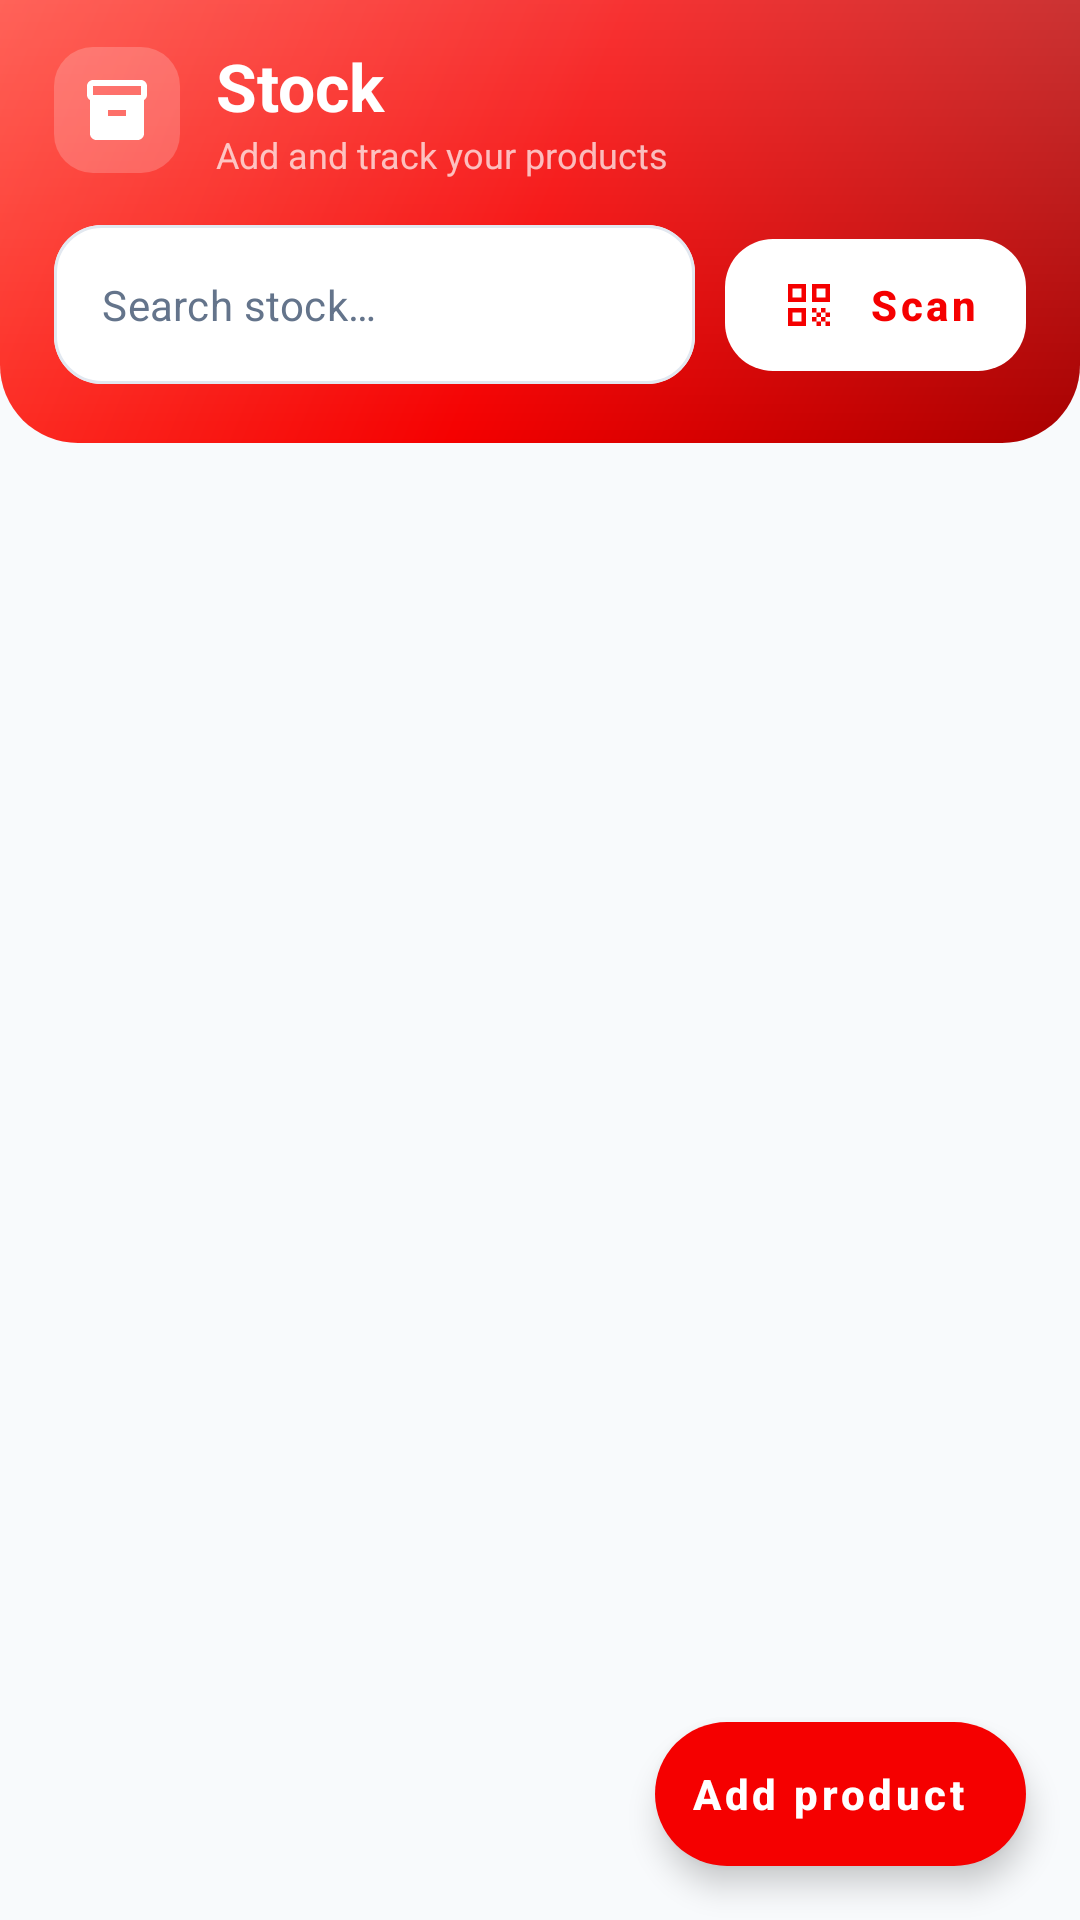

Android layout source for this screen:
<!-- AndroidManifest.xml: application theme Theme.TikketXPOS -->
<!-- res/layout/fragment_inventory.xml -->
<?xml version="1.0" encoding="utf-8"?>
<androidx.constraintlayout.widget.ConstraintLayout xmlns:android="http://schemas.android.com/apk/res/android"
    xmlns:app="http://schemas.android.com/apk/res-auto"
    android:layout_width="match_parent"
    android:layout_height="match_parent"
    android:background="@color/background">

    
    <LinearLayout
        android:id="@+id/header"
        android:layout_width="match_parent"
        android:layout_height="wrap_content"
        android:background="@drawable/bg_header_gradient"
        android:orientation="vertical"
        android:paddingHorizontal="18dp"
        android:paddingTop="14dp"
        android:paddingBottom="18dp"
        app:layout_constraintTop_toTopOf="parent">

        <LinearLayout
            android:layout_width="match_parent"
            android:layout_height="wrap_content"
            android:gravity="center_vertical"
            android:orientation="horizontal">

            <FrameLayout
                android:layout_width="42dp"
                android:layout_height="42dp"
                android:background="@drawable/bg_icon_tile_white">

                <ImageView
                    android:layout_width="24dp"
                    android:layout_height="24dp"
                    android:layout_gravity="center"
                    android:contentDescription="@null"
                    android:src="@drawable/ic_inventory"
                    app:tint="@color/white" />
            </FrameLayout>

            <LinearLayout
                android:layout_width="0dp"
                android:layout_height="wrap_content"
                android:layout_marginStart="12dp"
                android:layout_weight="1"
                android:orientation="vertical">

                <TextView
                    android:id="@+id/headerTitle"
                    android:layout_width="wrap_content"
                    android:layout_height="wrap_content"
                    android:text="@string/inventory"
                    android:textColor="@color/white"
                    android:textSize="22sp"
                    android:textStyle="bold" />

                <TextView
                    android:id="@+id/headerSubtitle"
                    android:layout_width="wrap_content"
                    android:layout_height="wrap_content"
                    android:text="@string/inventory_subtitle"
                    android:textColor="@color/white_70"
                    android:textSize="12sp" />
            </LinearLayout>
        </LinearLayout>

        <LinearLayout
            android:layout_width="match_parent"
            android:layout_height="wrap_content"
            android:layout_marginTop="14dp"
            android:gravity="center_vertical"
            android:orientation="horizontal">

            <com.google.android.material.textfield.TextInputLayout
                android:layout_width="0dp"
                android:layout_height="wrap_content"
                android:layout_weight="1"
                app:boxBackgroundColor="@color/card"
                app:hintEnabled="false"
                app:startIconDrawable="@drawable/ic_search"
                app:startIconTint="@color/text_secondary">

                <com.google.android.material.textfield.TextInputEditText
                    android:id="@+id/inputSearch"
                    android:layout_width="match_parent"
                    android:layout_height="wrap_content"
                    android:ellipsize="end"
                    android:hint="@string/search_inventory"
                    android:imeOptions="actionSearch"
                    android:inputType="text"
                    android:maxLines="1"
                    android:textSize="14sp" />
            </com.google.android.material.textfield.TextInputLayout>

            <com.google.android.material.button.MaterialButton
                android:id="@+id/btnScan"
                style="@style/Widget.TikketX.Button.OnGradient"
                android:layout_width="wrap_content"
                android:layout_height="56dp"
                android:layout_marginStart="10dp"
                android:text="@string/scan"
                app:icon="@drawable/ic_scan"
                app:iconGravity="textStart" />
        </LinearLayout>
    </LinearLayout>

    <androidx.recyclerview.widget.RecyclerView
        android:id="@+id/inventoryList"
        android:layout_width="match_parent"
        android:layout_height="0dp"
        android:clipToPadding="false"
        android:paddingTop="10dp"
        android:paddingBottom="96dp"
        app:layout_constraintBottom_toBottomOf="parent"
        app:layout_constraintTop_toBottomOf="@id/header" />

    <ProgressBar
        android:id="@+id/progress"
        android:layout_width="wrap_content"
        android:layout_height="wrap_content"
        android:indeterminateTint="@color/tikketx_red"
        app:layout_constraintBottom_toBottomOf="parent"
        app:layout_constraintEnd_toEndOf="parent"
        app:layout_constraintStart_toStartOf="parent"
        app:layout_constraintTop_toTopOf="parent" />

    <TextView
        android:id="@+id/emptyState"
        android:layout_width="wrap_content"
        android:layout_height="wrap_content"
        android:gravity="center"
        android:padding="24dp"
        android:text="@string/no_inventory"
        android:textColor="@color/text_secondary"
        android:textSize="15sp"
        android:visibility="gone"
        app:layout_constraintBottom_toBottomOf="parent"
        app:layout_constraintEnd_toEndOf="parent"
        app:layout_constraintStart_toStartOf="parent"
        app:layout_constraintTop_toTopOf="parent" />

    <com.google.android.material.floatingactionbutton.ExtendedFloatingActionButton
        android:id="@+id/fabAdd"
        android:layout_width="wrap_content"
        android:layout_height="wrap_content"
        android:layout_margin="18dp"
        android:contentDescription="@string/add_product"
        android:text="@string/add_product"
        android:textColor="@color/white"
        android:textStyle="bold"
        android:textAllCaps="false"
        app:backgroundTint="@color/tikketx_red"
        app:icon="@drawable/ic_add"
        app:iconTint="@color/white"
        app:layout_constraintBottom_toBottomOf="parent"
        app:layout_constraintEnd_toEndOf="parent" />

</androidx.constraintlayout.widget.ConstraintLayout>
<!-- resources referenced by this layout -->
<resources>
  <color name="background">#F8FAFC</color>
  <color name="card">#FFFFFF</color>
  <color name="text_secondary">#64748B</color>
  <color name="tikketx_red">#F50000</color>
  <color name="white">#FFFFFFFF</color>
  <color name="white_70">#B3FFFFFF</color>
  <!-- drawable bg_icon_tile_white (drawable) -->
  <?xml version="1.0" encoding="utf-8"?>
  <shape xmlns:android="http://schemas.android.com/apk/res/android"
      android:shape="rectangle">
      <solid android:color="@color/white_20" />
      <corners android:radius="13dp" />
  </shape>
  <!-- drawable ic_inventory (drawable) -->
  <vector xmlns:android="http://schemas.android.com/apk/res/android"
      android:width="24dp"
      android:height="24dp"
      android:viewportWidth="24"
      android:viewportHeight="24">
      <path
          android:fillColor="#FF000000"
          android:pathData="M20,2L4,2c-1,0 -2,0.9 -2,2v3.01c0,0.72 0.43,1.34 1,1.69L3,20c0,1.1 1.1,2 2,2h14c0.9,0 2,-0.9 2,-2L21,8.7c0.57,-0.35 1,-0.97 1,-1.69L22,4c0,-1.1 -1,-2 -2,-2zM15,14L9,14v-2h6v2zM20,7L4,7L4,4h16v3z"/>
  </vector>
  <string name="add_product">Add product</string>
  <string name="inventory">Stock</string>
  <string name="inventory_subtitle">Add and track your products</string>
  <string name="no_inventory">No products yet — tap + to add your first one.</string>
  <string name="scan">Scan</string>
  <string name="search_inventory">Search stock…</string>
  <style name="Widget.TikketX.Button.OnGradient" parent="Widget.MaterialComponents.Button.UnelevatedButton">
          <item name="backgroundTint">@color/card</item>
          <item name="cornerRadius">16dp</item>
          <item name="android:textColor">@color/tikketx_red</item>
          <item name="iconTint">@color/tikketx_red</item>
          <item name="rippleColor">@color/tikketx_red_soft</item>
          <item name="android:textStyle">bold</item>
          <item name="android:textAllCaps">false</item>
      </style>
  <style name="Theme.TikketXPOS" parent="Base.Theme.TikketXPOS" />
  <color name="tikketx_red_bright">#FF3B2F</color>
  <color name="tikketx_red_deep">#A80000</color>
  <color name="white_20">#33FFFFFF</color>
  <color name="tikketx_red_soft">#FFF1F1</color>
  <color name="tikketx_red_dark">#CC0000</color>
  <color name="tikketx_emerald">#10B981</color>
  <color name="text_primary">#1E293B</color>
  <style name="ThemeOverlay.TikketX.BottomSheet" parent="ThemeOverlay.MaterialComponents.BottomSheetDialog">
          <item name="bottomSheetStyle">@style/Widget.TikketX.BottomSheetModal</item>
      </style>
  <style name="Widget.TikketX.BottomNav" parent="Widget.MaterialComponents.BottomNavigationView">
          <item name="android:background">@color/card</item>
          <item name="itemIconTint">@color/nav_item_color</item>
          <item name="itemTextColor">@color/nav_item_color</item>
          <item name="itemRippleColor">@color/tikketx_red_soft</item>
          <item name="labelVisibilityMode">labeled</item>
          <item name="elevation">12dp</item>
      </style>
  <color name="surface_soft">#F1F5F9</color>
  <style name="Widget.TikketX.BottomSheetModal" parent="Widget.MaterialComponents.BottomSheet.Modal">
          <item name="backgroundTint">@color/card</item>
          <item name="shapeAppearanceOverlay">@style/ShapeAppearanceOverlay.TikketX.BottomSheet</item>
      </style>
  <style name="ShapeAppearanceOverlay.TikketX.BottomSheet" parent="">
          <item name="cornerFamily">rounded</item>
          <item name="cornerSizeTopLeft">28dp</item>
          <item name="cornerSizeTopRight">28dp</item>
      </style>
</resources>
